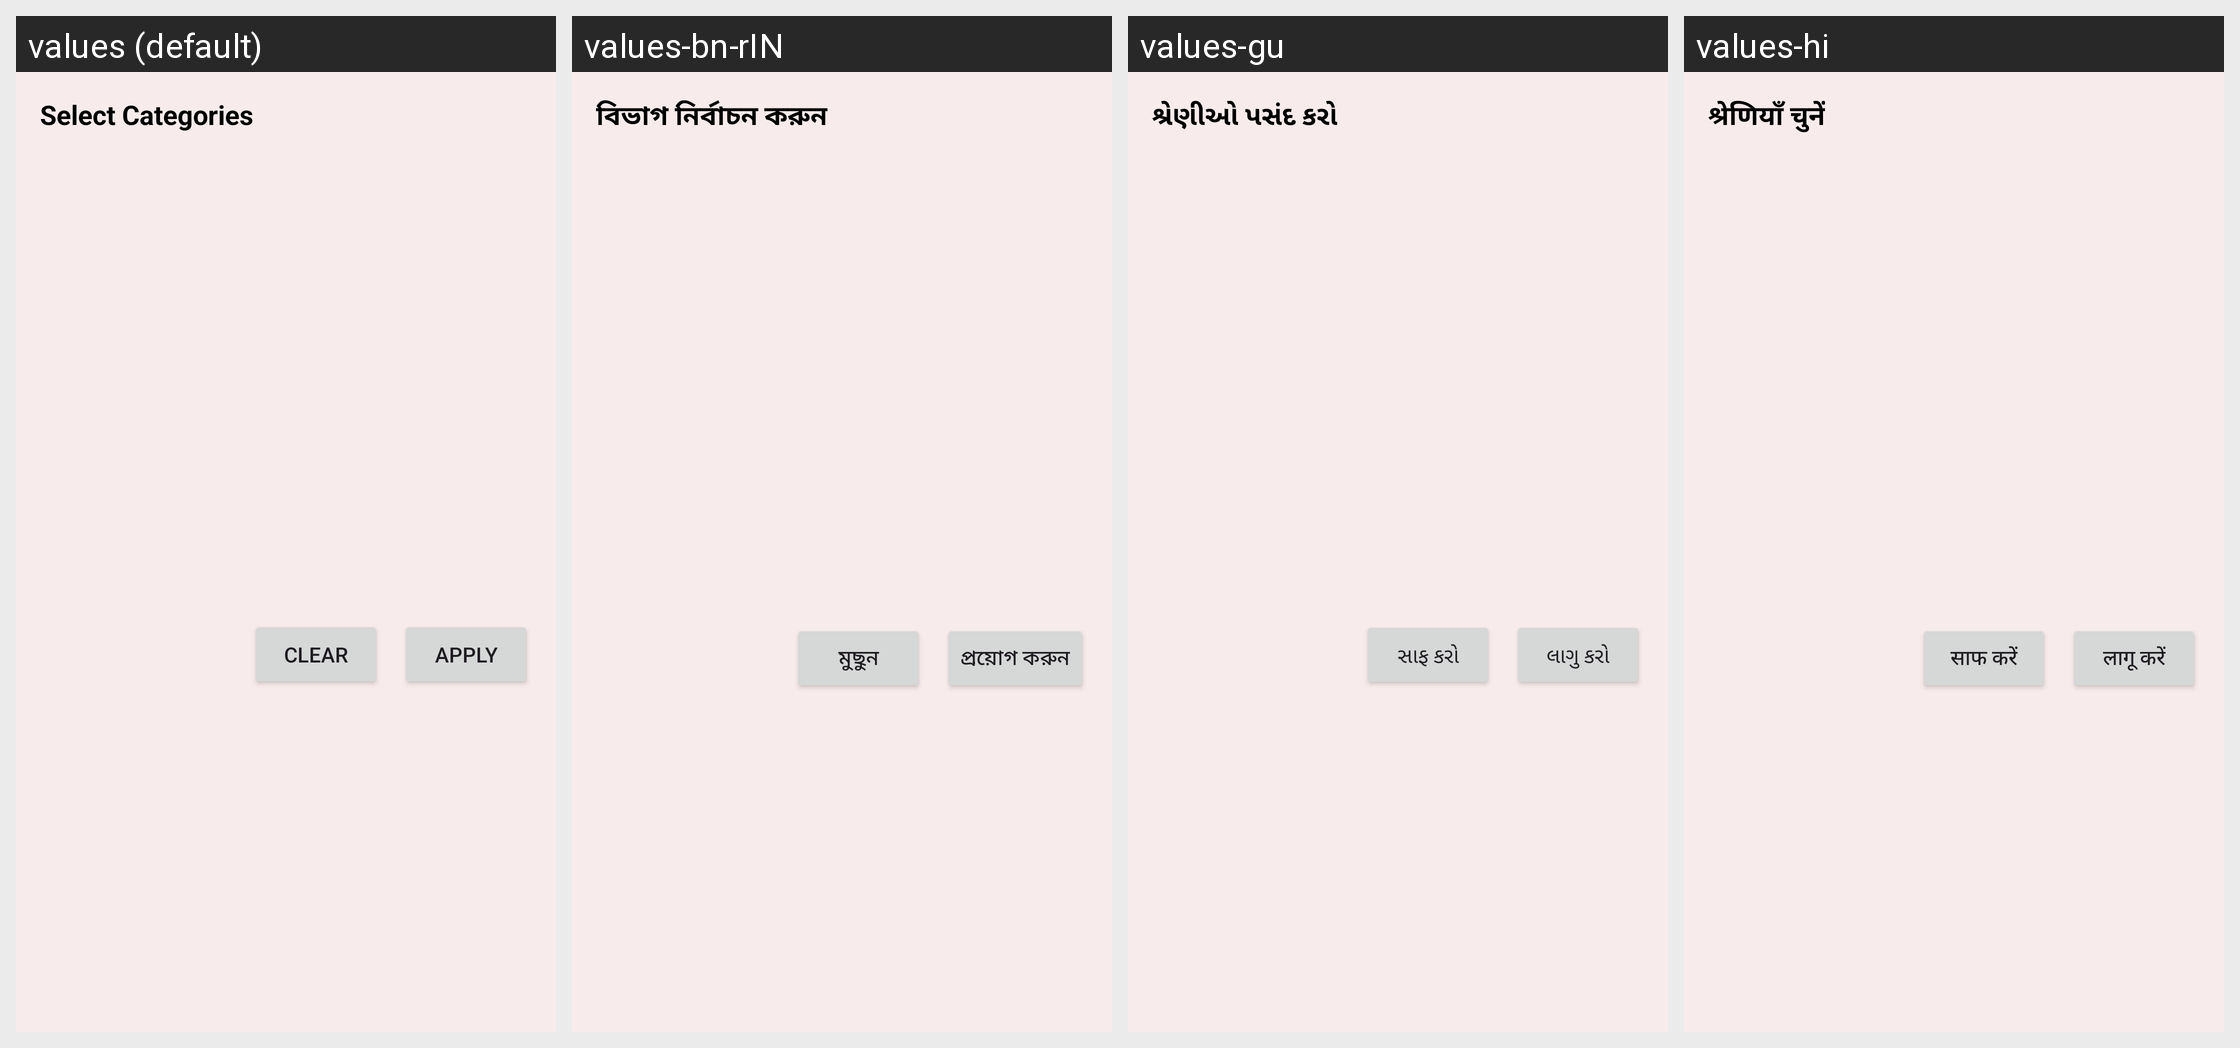

The Android screen above is rendered under several locales of the same app. Produce the string resources it draws, with the default and per-locale values.
Android screen res/layout/fragment_category_filter_bottom_sheet.xml rendered under 4 locales, left to right: values (default), values-bn-rIN, values-gu, values-hi. Device: Nexus 5 (rendered at 1080×1920; each locale shown at half size, 540×960, under a caption strip naming it); theme Theme.FinTechVar.
Strings drawn on this screen, with the default value and each locale's value (text and hints the layout hard-codes, and strings that could not be matched under every locale, appear in the picture but are not listed):

select_categories_label
  values: Select Categories
  values-bn-rIN: বিভাগ নির্বাচন করুন
  values-gu: શ્રેણીઓ પસંદ કરો
  values-hi: श्रेणियाँ चुनें

clear_btn
  values: Clear
  values-bn-rIN: মুছুন
  values-gu: સાફ કરો
  values-hi: साफ करें

apply_btn
  values: Apply
  values-bn-rIN: প্রয়োগ করুন
  values-gu: લાગુ કરો
  values-hi: लागू करें
